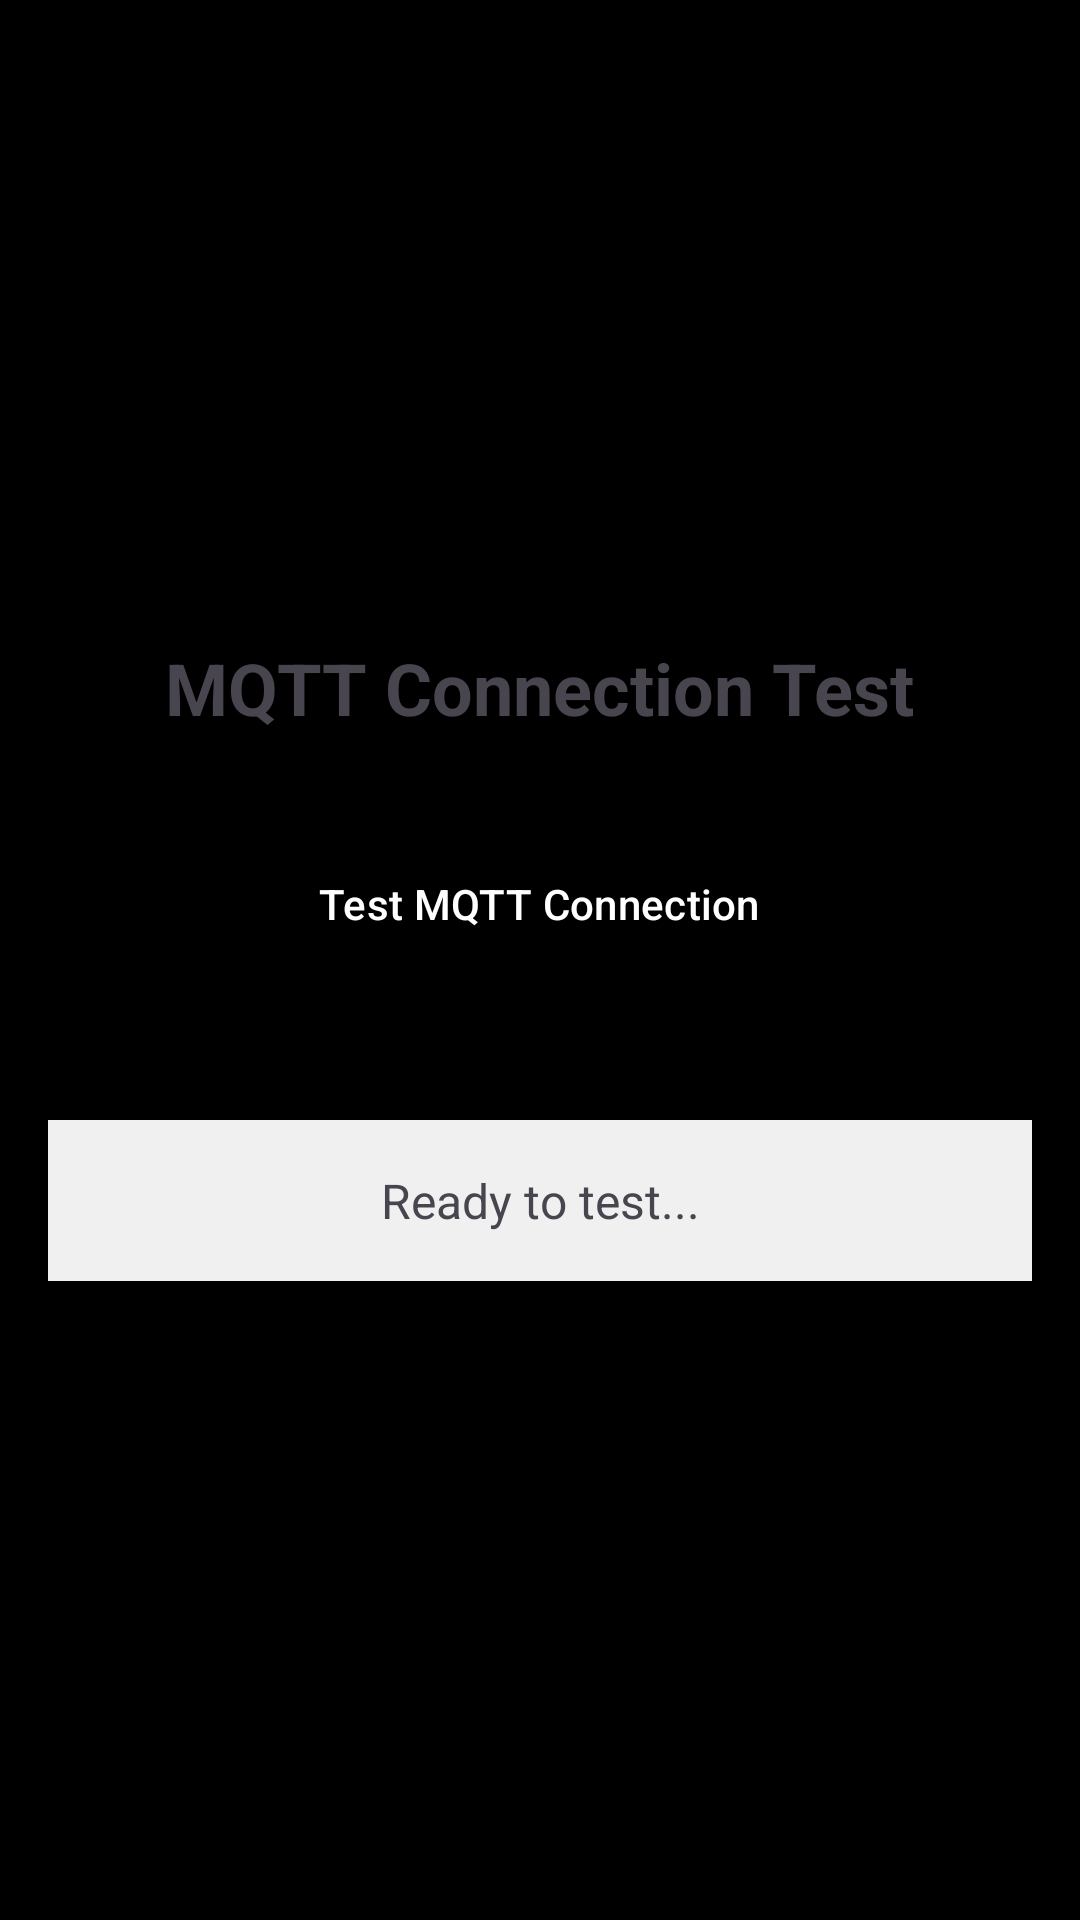

Layout XML and referenced resources for this Android screen:
<!-- AndroidManifest.xml: activity theme Theme.SmartSolar -->
<!-- res/layout/activity_test_mqtt_connection.xml -->
<?xml version="1.0" encoding="utf-8"?>
<LinearLayout xmlns:android="http://schemas.android.com/apk/res/android"
    android:layout_width="match_parent"
    android:layout_height="match_parent"
    android:orientation="vertical"
    android:padding="16dp"
    android:gravity="center">

    <TextView
        android:layout_width="wrap_content"
        android:layout_height="wrap_content"
        android:text="MQTT Connection Test"
        android:textSize="24sp"
        android:textStyle="bold"
        android:layout_marginBottom="32dp" />

    <Button
        android:id="@+id/connectButton"
        android:layout_width="wrap_content"
        android:layout_height="wrap_content"
        android:text="Test MQTT Connection"
        android:layout_marginBottom="32dp" />

    <TextView
        android:id="@+id/statusText"
        android:layout_width="match_parent"
        android:layout_height="wrap_content"
        android:text="Ready to test..."
        android:textSize="16sp"
        android:gravity="center"
        android:padding="16dp"
        android:background="#f0f0f0"
        android:layout_marginTop="16dp" />

</LinearLayout>
<!-- resources referenced by this layout -->
<resources>
  <style name="Theme.SmartSolar" parent="Base.Theme.SmartSolar" />
  <style name="Base.Theme.SmartSolar" parent="Theme.Material3.DayNight.NoActionBar">
          
          <item name="colorPrimary">@color/black</item>
          <item name="colorPrimaryVariant">@color/black</item>
          <item name="colorOnPrimary">@color/white</item>
          <item name="colorSurface">@color/black</item>
          <item name="colorOnSurface">@color/white</item>
          
          
          <item name="android:statusBarColor">@android:color/transparent</item>
          <item name="android:windowLightStatusBar">false</item>
          <item name="android:windowBackground">@color/black</item>
          <item name="android:windowTranslucentStatus">true</item>
          <item name="android:windowDrawsSystemBarBackgrounds">true</item>
          
          
          <item name="bottomNavigationStyle">@style/Widget.MaterialComponents.BottomNavigationView.Colored</item>
      </style>
  <color name="black">#FF000000</color>
  <color name="white">#FFFFFFFF</color>
</resources>
